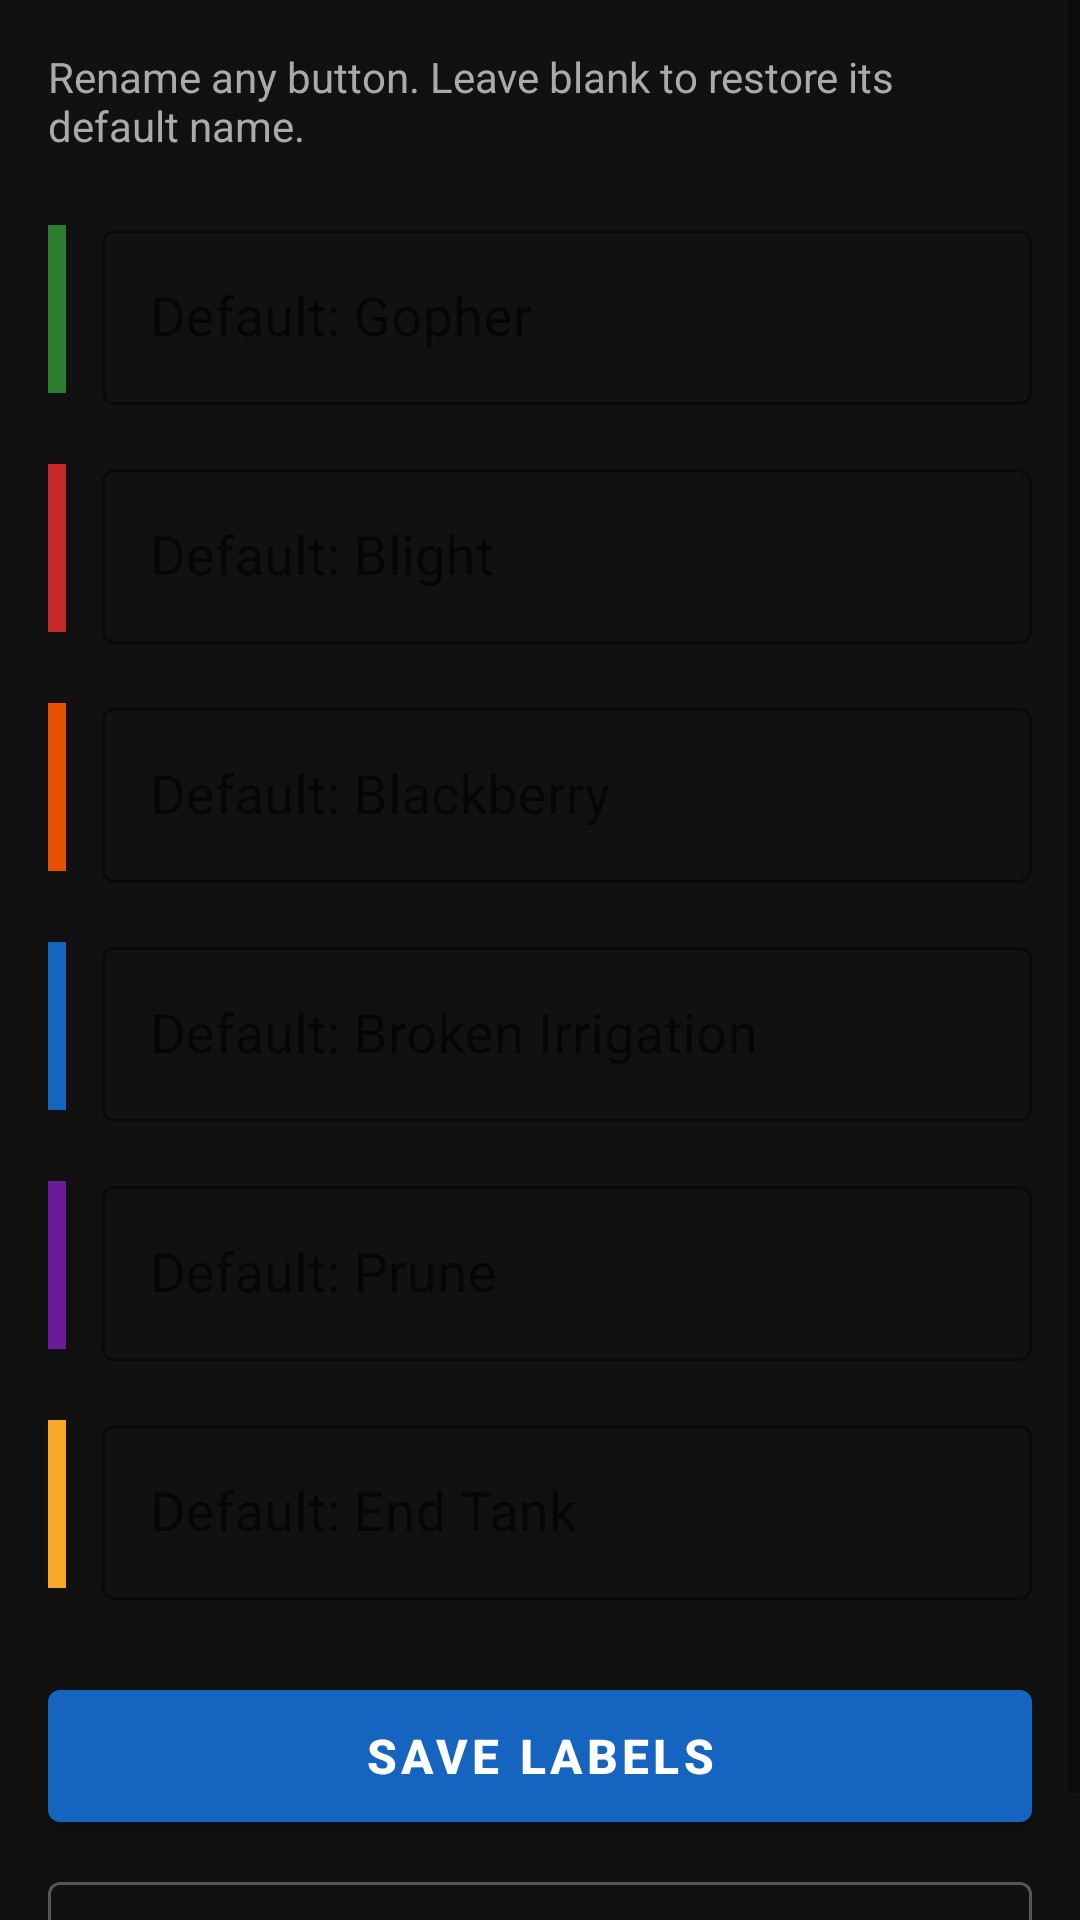

Here is an Android app screen rendered from its layout file. Give the layout XML and the strings, colors and styles it references.
<!-- AndroidManifest.xml: application theme Theme.GpsTagger -->
<!-- res/layout/activity_edit_labels.xml -->
<?xml version="1.0" encoding="utf-8"?>
<ScrollView xmlns:android="http://schemas.android.com/apk/res/android"
    xmlns:app="http://schemas.android.com/apk/res-auto"
    android:layout_width="match_parent"
    android:layout_height="match_parent"
    android:background="#111111">

    <LinearLayout
        android:layout_width="match_parent"
        android:layout_height="wrap_content"
        android:orientation="vertical"
        android:padding="16dp">

        <TextView
            android:layout_width="match_parent"
            android:layout_height="wrap_content"
            android:layout_marginBottom="20dp"
            android:text="Rename any button. Leave blank to restore its default name."
            android:textColor="#AAAAAA"
            android:textSize="14sp" />

        
        <LinearLayout
            android:layout_width="match_parent"
            android:layout_height="wrap_content"
            android:layout_marginBottom="16dp"
            android:gravity="center_vertical"
            android:orientation="horizontal">

            <View
                android:layout_width="6dp"
                android:layout_height="56dp"
                android:layout_marginEnd="12dp"
                android:background="@color/tag_start" />

            <com.google.android.material.textfield.TextInputLayout
                android:id="@+id/tilLabel0"
                style="@style/Widget.MaterialComponents.TextInputLayout.OutlinedBox"
                android:layout_width="0dp"
                android:layout_height="wrap_content"
                android:layout_weight="1"
                android:hint="Default: Gopher"
                app:boxStrokeColor="@color/tag_start">

                <com.google.android.material.textfield.TextInputEditText
                    android:id="@+id/etLabel0"
                    android:layout_width="match_parent"
                    android:layout_height="wrap_content"
                    android:inputType="textCapWords"
                    android:maxLines="1"
                    android:textColor="#FFFFFF"
                    android:textSize="18sp" />

            </com.google.android.material.textfield.TextInputLayout>
        </LinearLayout>

        
        <LinearLayout
            android:layout_width="match_parent"
            android:layout_height="wrap_content"
            android:layout_marginBottom="16dp"
            android:gravity="center_vertical"
            android:orientation="horizontal">

            <View
                android:layout_width="6dp"
                android:layout_height="56dp"
                android:layout_marginEnd="12dp"
                android:background="@color/tag_end" />

            <com.google.android.material.textfield.TextInputLayout
                android:id="@+id/tilLabel1"
                style="@style/Widget.MaterialComponents.TextInputLayout.OutlinedBox"
                android:layout_width="0dp"
                android:layout_height="wrap_content"
                android:layout_weight="1"
                android:hint="Default: Blight"
                app:boxStrokeColor="@color/tag_end">

                <com.google.android.material.textfield.TextInputEditText
                    android:id="@+id/etLabel1"
                    android:layout_width="match_parent"
                    android:layout_height="wrap_content"
                    android:inputType="textCapWords"
                    android:maxLines="1"
                    android:textColor="#FFFFFF"
                    android:textSize="18sp" />

            </com.google.android.material.textfield.TextInputLayout>
        </LinearLayout>

        
        <LinearLayout
            android:layout_width="match_parent"
            android:layout_height="wrap_content"
            android:layout_marginBottom="16dp"
            android:gravity="center_vertical"
            android:orientation="horizontal">

            <View
                android:layout_width="6dp"
                android:layout_height="56dp"
                android:layout_marginEnd="12dp"
                android:background="@color/tag_obstacle" />

            <com.google.android.material.textfield.TextInputLayout
                android:id="@+id/tilLabel2"
                style="@style/Widget.MaterialComponents.TextInputLayout.OutlinedBox"
                android:layout_width="0dp"
                android:layout_height="wrap_content"
                android:layout_weight="1"
                android:hint="Default: Blackberry"
                app:boxStrokeColor="@color/tag_obstacle">

                <com.google.android.material.textfield.TextInputEditText
                    android:id="@+id/etLabel2"
                    android:layout_width="match_parent"
                    android:layout_height="wrap_content"
                    android:inputType="textCapWords"
                    android:maxLines="1"
                    android:textColor="#FFFFFF"
                    android:textSize="18sp" />

            </com.google.android.material.textfield.TextInputLayout>
        </LinearLayout>

        
        <LinearLayout
            android:layout_width="match_parent"
            android:layout_height="wrap_content"
            android:layout_marginBottom="16dp"
            android:gravity="center_vertical"
            android:orientation="horizontal">

            <View
                android:layout_width="6dp"
                android:layout_height="56dp"
                android:layout_marginEnd="12dp"
                android:background="@color/tag_waypoint" />

            <com.google.android.material.textfield.TextInputLayout
                android:id="@+id/tilLabel3"
                style="@style/Widget.MaterialComponents.TextInputLayout.OutlinedBox"
                android:layout_width="0dp"
                android:layout_height="wrap_content"
                android:layout_weight="1"
                android:hint="Default: Broken Irrigation"
                app:boxStrokeColor="@color/tag_waypoint">

                <com.google.android.material.textfield.TextInputEditText
                    android:id="@+id/etLabel3"
                    android:layout_width="match_parent"
                    android:layout_height="wrap_content"
                    android:inputType="textCapWords"
                    android:maxLines="1"
                    android:textColor="#FFFFFF"
                    android:textSize="18sp" />

            </com.google.android.material.textfield.TextInputLayout>
        </LinearLayout>

        
        <LinearLayout
            android:layout_width="match_parent"
            android:layout_height="wrap_content"
            android:layout_marginBottom="16dp"
            android:gravity="center_vertical"
            android:orientation="horizontal">

            <View
                android:layout_width="6dp"
                android:layout_height="56dp"
                android:layout_marginEnd="12dp"
                android:background="@color/tag_sample" />

            <com.google.android.material.textfield.TextInputLayout
                android:id="@+id/tilLabel4"
                style="@style/Widget.MaterialComponents.TextInputLayout.OutlinedBox"
                android:layout_width="0dp"
                android:layout_height="wrap_content"
                android:layout_weight="1"
                android:hint="Default: Prune"
                app:boxStrokeColor="@color/tag_sample">

                <com.google.android.material.textfield.TextInputEditText
                    android:id="@+id/etLabel4"
                    android:layout_width="match_parent"
                    android:layout_height="wrap_content"
                    android:inputType="textCapWords"
                    android:maxLines="1"
                    android:textColor="#FFFFFF"
                    android:textSize="18sp" />

            </com.google.android.material.textfield.TextInputLayout>
        </LinearLayout>

        
        <LinearLayout
            android:layout_width="match_parent"
            android:layout_height="wrap_content"
            android:layout_marginBottom="24dp"
            android:gravity="center_vertical"
            android:orientation="horizontal">

            <View
                android:layout_width="6dp"
                android:layout_height="56dp"
                android:layout_marginEnd="12dp"
                android:background="@color/tag_mark" />

            <com.google.android.material.textfield.TextInputLayout
                android:id="@+id/tilLabel5"
                style="@style/Widget.MaterialComponents.TextInputLayout.OutlinedBox"
                android:layout_width="0dp"
                android:layout_height="wrap_content"
                android:layout_weight="1"
                android:hint="Default: End Tank"
                app:boxStrokeColor="@color/tag_mark">

                <com.google.android.material.textfield.TextInputEditText
                    android:id="@+id/etLabel5"
                    android:layout_width="match_parent"
                    android:layout_height="wrap_content"
                    android:inputType="textCapWords"
                    android:maxLines="1"
                    android:textColor="#FFFFFF"
                    android:textSize="18sp" />

            </com.google.android.material.textfield.TextInputLayout>
        </LinearLayout>

        
        <com.google.android.material.button.MaterialButton
            android:id="@+id/btnSaveLabels"
            android:layout_width="match_parent"
            android:layout_height="56dp"
            android:layout_marginBottom="8dp"
            android:text="Save Labels"
            android:textSize="16sp"
            android:textStyle="bold"
            app:backgroundTint="#1565C0" />

        <com.google.android.material.button.MaterialButton
            android:id="@+id/btnResetDefaults"
            style="@style/Widget.MaterialComponents.Button.OutlinedButton"
            android:layout_width="match_parent"
            android:layout_height="48dp"
            android:text="Reset to Defaults"
            android:textSize="14sp"
            app:strokeColor="#555555" />

    </LinearLayout>
</ScrollView>
<!-- resources referenced by this layout -->
<resources>
  <color name="tag_end">#C62828</color>
  <color name="tag_mark">#F9A825</color>
  <color name="tag_obstacle">#E65100</color>
  <color name="tag_sample">#6A1B9A</color>
  <color name="tag_start">#2E7D32</color>
  <color name="tag_waypoint">#1565C0</color>
  <style name="Theme.GpsTagger" parent="Theme.MaterialComponents.DayNight.DarkActionBar">
          <item name="colorPrimary">@color/colorPrimary</item>
          <item name="colorPrimaryVariant">@color/colorPrimaryVariant</item>
          <item name="colorOnPrimary">@color/colorOnPrimary</item>
          <item name="android:statusBarColor">@color/colorPrimaryVariant</item>
          <item name="android:windowBackground">@color/colorSurface</item>
      </style>
  <color name="colorPrimary">#1565C0</color>
  <color name="colorPrimaryVariant">#003c8f</color>
  <color name="colorOnPrimary">#FFFFFF</color>
  <color name="colorSurface">#1E1E1E</color>
</resources>
